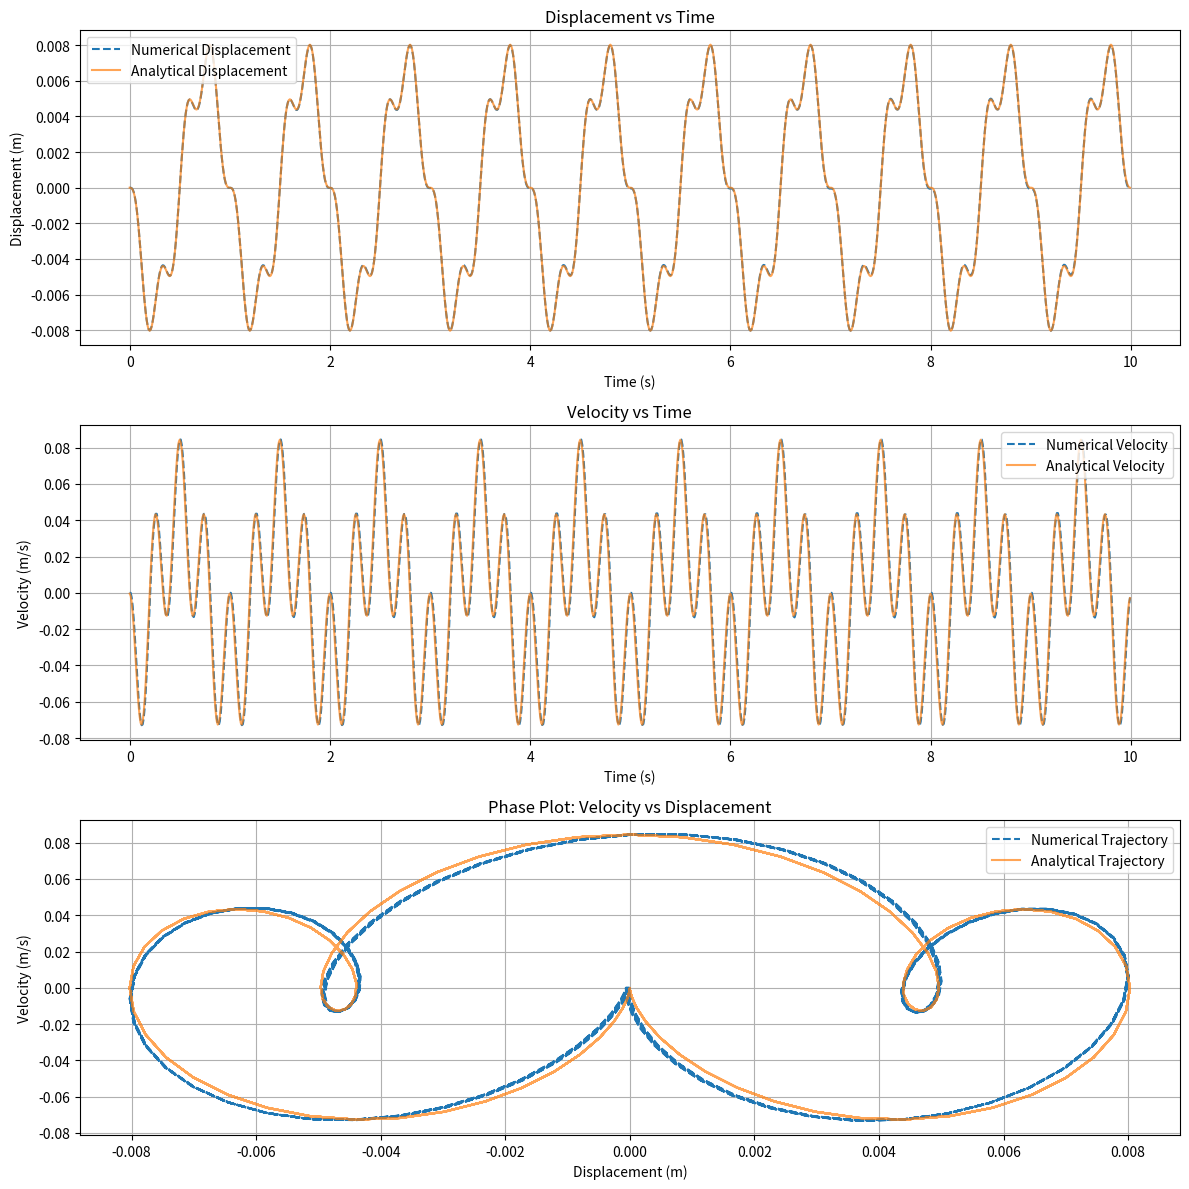

The matplotlib source for this figure:
import numpy as np
import matplotlib.pyplot as plt
import math

# Parameters
m = 1.0                 # Mass (kg)
freq_n = 1.0            # Natural frequency (Hz)
omega_n = freq_n * 2 * math.pi  # Natural angular frequency (rad/s)

k = omega_n ** 2 * m    # Stiffness (N/m)

A = 1.0                 # Amplitude of ground acceleration (m/s²)
freq = 4             # Excitation frequency (Hz)
omega = freq * 2 * math.pi  # Excitation angular frequency (rad/s)

# Time parameters
t_start = 0.0
t_end = 10.0
dt = 0.01              # Time step (s)
t = np.arange(t_start, t_end, dt)

# Initial conditions
x0 = 0.0                # Initial displacement (m)
v0 = 0.0                # Initial velocity (m/s)

# Analytical Solution
denominator = omega_n**2 - omega**2
if denominator != 0:
    # Particular solution
    X_p = (-A) / denominator
    x_p = X_p * np.sin(omega * t)
    x_p0 = X_p * np.sin(omega * 0)
    x_p_prime0 = X_p * omega * np.cos(omega * 0)

    # Homogeneous solution constants
    C1 = x0 - x_p0
    C2 = (v0 - x_p_prime0) / omega_n

    # Total analytical solution
    x_analytical = x_p + C1 * np.cos(omega_n * t) + C2 * np.sin(omega_n * t)
    v_analytical = np.gradient(x_analytical, dt)
else:
    print("Resonance condition: omega equals omega_n. Analytical solution is not defined.")
    x_analytical = None
    v_analytical = None

# Numerical Solution using Euler's method
x_numerical = np.zeros_like(t)
v_numerical = np.zeros_like(t)
x_numerical[0] = x0
v_numerical[0] = v0

for i in range(1, len(t)):
    # Ground acceleration at current time
    a_ground = A * np.sin(omega * t[i-1])
    # Relative acceleration
    a_relative = (-k / m) * x_numerical[i-1] - a_ground
    # Update velocity and displacement
    v_numerical[i] = v_numerical[i-1] + a_relative * dt
    x_numerical[i] = x_numerical[i-1] + v_numerical[i] * dt

# Plotting
plt.figure(figsize=(12, 12))

# Displacement vs Time
plt.subplot(3, 1, 1)
plt.plot(t, x_numerical, label='Numerical Displacement', linestyle='--')
if x_analytical is not None:
    plt.plot(t, x_analytical, label='Analytical Displacement', alpha=0.7)
plt.title('Displacement vs Time')
plt.xlabel('Time (s)')
plt.ylabel('Displacement (m)')
plt.legend()
plt.grid(True)

# Velocity vs Time
plt.subplot(3, 1, 2)
plt.plot(t, v_numerical, label='Numerical Velocity', linestyle='--')
if v_analytical is not None:
    plt.plot(t, v_analytical, label='Analytical Velocity', alpha=0.7)
plt.title('Velocity vs Time')
plt.xlabel('Time (s)')
plt.ylabel('Velocity (m/s)')
plt.legend()
plt.grid(True)

# Phase Plot: Displacement vs Velocity
plt.subplot(3, 1, 3)
plt.plot(x_numerical, v_numerical, label='Numerical Trajectory', linestyle='--')
if x_analytical is not None and v_analytical is not None:
    plt.plot(x_analytical, v_analytical, label='Analytical Trajectory', alpha=0.7)
plt.title('Phase Plot: Velocity vs Displacement')
plt.xlabel('Displacement (m)')
plt.ylabel('Velocity (m/s)')
plt.legend()
plt.grid(True)

plt.tight_layout()
plt.show()
